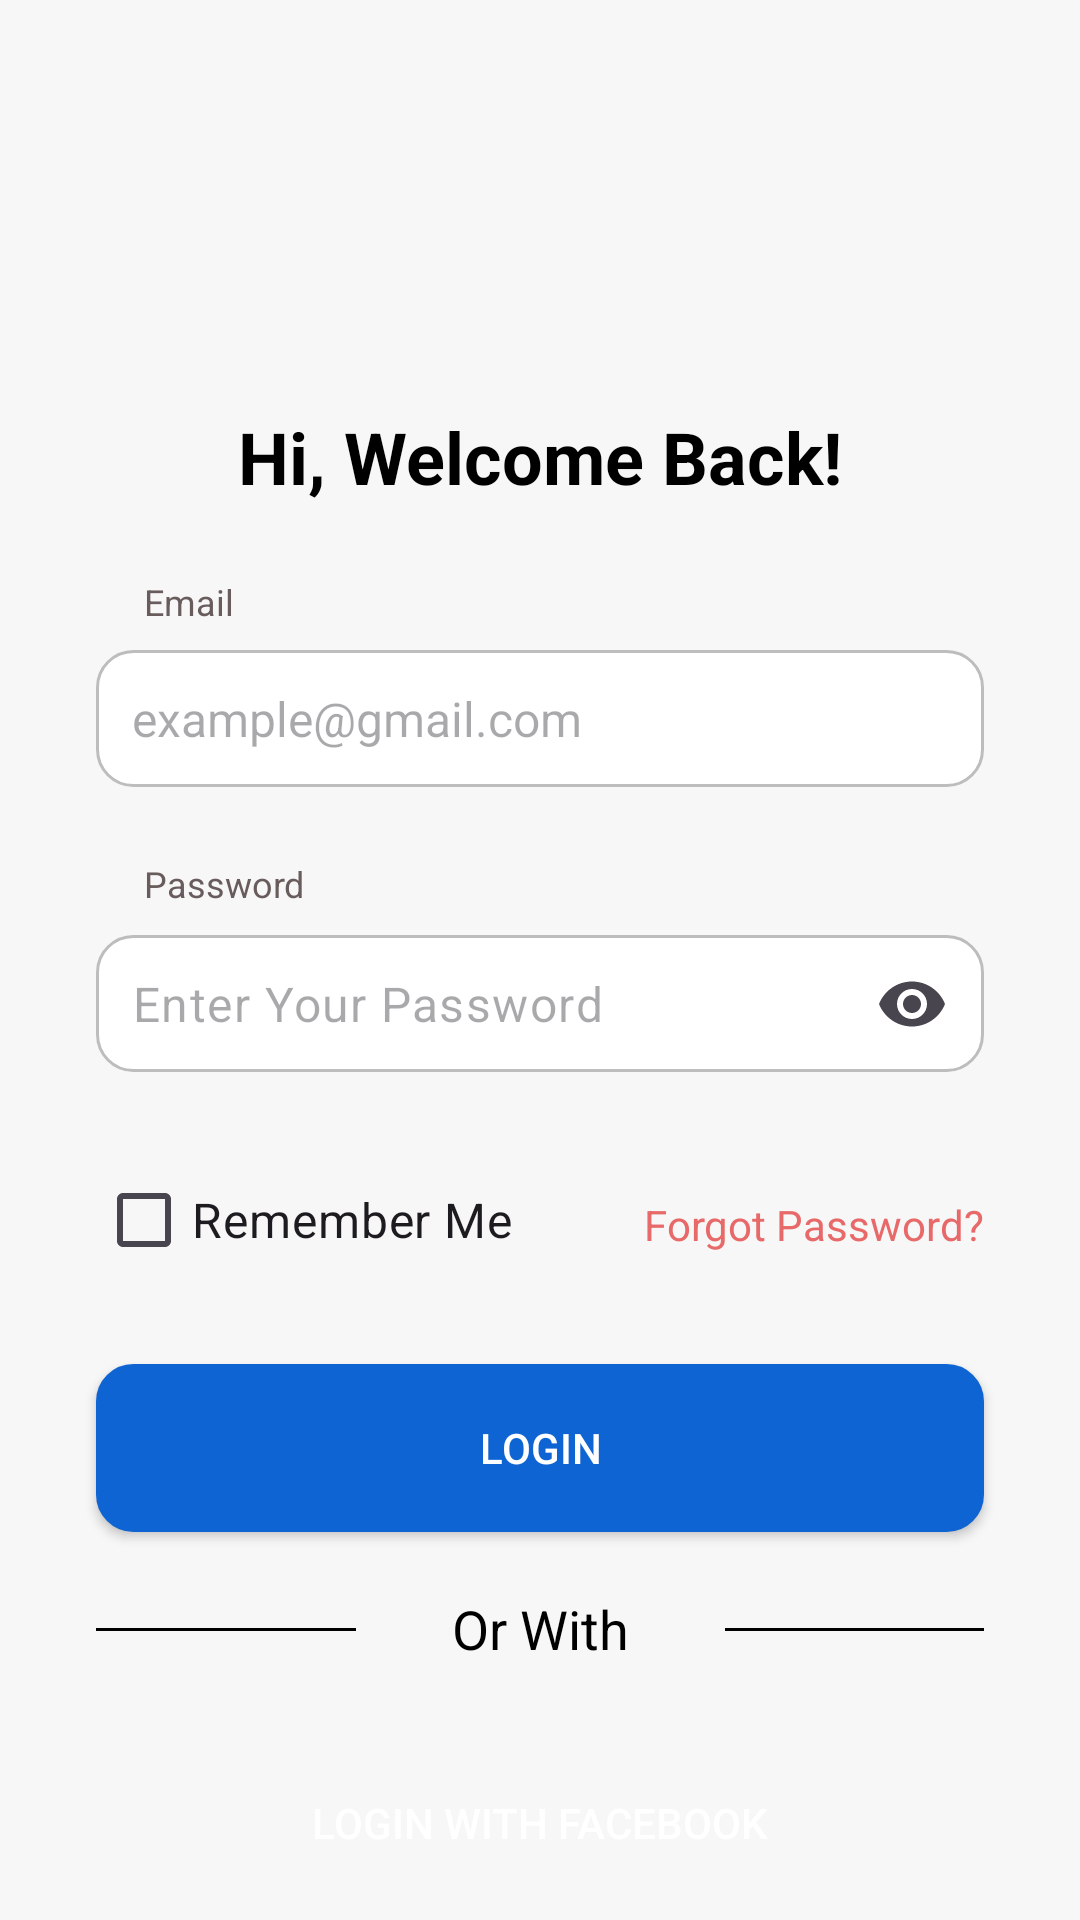

Android layout source for this screen:
<!-- AndroidManifest.xml: application theme Theme.Hook -->
<!-- res/layout/fragment_login.xml -->
<?xml version="1.0" encoding="utf-8"?>
<androidx.core.widget.NestedScrollView xmlns:app="http://schemas.android.com/apk/res-auto"
    xmlns:tools="http://schemas.android.com/tools"
    xmlns:android="http://schemas.android.com/apk/res/android"
    android:layout_height="match_parent"
    android:layout_width="match_parent"
    android:fillViewport="true">

<androidx.constraintlayout.widget.ConstraintLayout
    android:id="@+id/loginFragment"
    android:layout_width="match_parent"
    android:layout_height="match_parent"
    android:background="@color/backgound_fragments_general"
    tools:context=".presentation.authentication.login.LoginFragment">

    <TextView
        android:id="@+id/login_title"
        android:layout_width="wrap_content"
        android:layout_height="wrap_content"
        android:layout_marginTop="@dimen/space_6xl"
        android:text="@string/login_title"
        android:textColor="@color/black"
        android:textSize="@dimen/text_size_h2"
        android:textStyle="bold"
        app:layout_constraintEnd_toEndOf="parent"
        app:layout_constraintStart_toStartOf="parent"
        app:layout_constraintTop_toTopOf="parent" />
    <ProgressBar
        android:id="@+id/register_progress_bar"
        android:layout_width="match_parent"
        android:layout_height="@dimen/space_l"
        android:visibility="gone"
        app:layout_constraintTop_toBottomOf="@+id/login_title"
        app:layout_constraintBottom_toTopOf="@+id/email_title"
        app:layout_constraintStart_toStartOf="parent"
        app:layout_constraintEnd_toEndOf="parent"
        />
    <TextView
        android:id="@+id/email_title"
        android:layout_width="wrap_content"
        android:layout_height="wrap_content"
        android:layout_marginStart="@dimen/space_s"
        android:layout_marginTop="@dimen/space_l"
        android:text="@string/email"
        android:textColor="@color/box_title_login"
        android:textSize="@dimen/text_size_body_3"
        app:flow_horizontalAlign="start"
        app:layout_constraintStart_toStartOf="@id/login_email_edit_text"
        app:layout_constraintTop_toBottomOf="@id/login_title" />

    <EditText
        android:id="@+id/login_email_edit_text"
        style="@style/EditTextStyle"
        android:autofillHints="emailAddress"
        android:layout_marginTop="@dimen/space_xxs"
        android:hint="@string/placeholder_email_example"
        android:inputType="textEmailAddress"
        app:layout_constraintEnd_toEndOf="parent"
        app:layout_constraintStart_toStartOf="parent"
        app:layout_constraintTop_toBottomOf="@id/email_title" />

    <TextView
        android:id="@+id/password_title"
        android:layout_width="wrap_content"
        android:layout_height="wrap_content"
        android:layout_marginStart="@dimen/space_s"
        android:layout_marginTop="@dimen/space_l"
        android:text="@string/password"
        android:textColor="@color/box_title_login"
        android:textSize="@dimen/text_size_body_3"
        app:flow_horizontalAlign="start"
        app:layout_constraintStart_toStartOf="@id/login_email_edit_text"
        app:layout_constraintTop_toBottomOf="@id/login_email_edit_text" />

    <com.google.android.material.textfield.TextInputLayout
        android:layout_marginStart="@dimen/space_xxl"
        android:layout_marginEnd="@dimen/space_xxl"
        android:id="@+id/login_password_edit_text"
        android:layout_width="match_parent"
        android:layout_height="wrap_content"
        android:layout_marginTop="@dimen/space_xxs"
        app:endIconMode="password_toggle"
        app:hintEnabled="false"
        app:layout_constraintTop_toBottomOf="@id/password_title">

        <com.google.android.material.textfield.TextInputEditText
            android:layout_marginStart="0dp"
            android:layout_marginEnd="0dp"
            android:id="@+id/password_input"
            style="@style/EditTextStyle"
            android:layout_width="match_parent"
            android:layout_height="wrap_content"
            android:hint="@string/placeholder_password"
            android:inputType="textPassword" />
    </com.google.android.material.textfield.TextInputLayout>

    <CheckBox
        android:id="@+id/remember_check_box"
        android:layout_width="wrap_content"
        android:layout_height="wrap_content"
        android:layout_marginTop="@dimen/space_l"
        android:text="@string/remember_me_check"
        android:textSize="@dimen/text_size_h5"
        app:layout_constraintStart_toStartOf="@id/login_email_edit_text"
        app:layout_constraintTop_toBottomOf="@id/login_password_edit_text" />
    <TextView
        android:id="@+id/forgot_pass"
        android:layout_marginTop="@dimen/space_s"
        android:layout_width="wrap_content"
        android:layout_height="wrap_content"
        android:textColor="@color/red"
        android:text="@string/forget_pass"
        app:layout_constraintTop_toTopOf="@id/remember_check_box"
        app:layout_constraintEnd_toEndOf="@id/login_password_edit_text"


        />
    <Button
        android:id="@+id/login_button"
        style="@style/RegularButtonStyle"
        android:layout_marginTop="@dimen/space_l"
        android:text="@string/button_login"
        app:layout_constraintEnd_toEndOf="parent"
        app:layout_constraintStart_toStartOf="parent"
        app:layout_constraintTop_toBottomOf="@id/remember_check_box" />

    <View
        android:id="@+id/sign_up_left_divider"
        android:layout_width="0dp"
        android:layout_height="1dp"
        android:layout_marginTop="@dimen/space_xxl"
        android:layout_marginEnd="@dimen/space_xxl"
        android:background="@color/black"
        app:layout_constraintEnd_toStartOf="@id/sign_up_or_with"
        app:layout_constraintStart_toStartOf="@id/login_button"
        app:layout_constraintTop_toBottomOf="@id/login_button" />


    <TextView
        android:id="@+id/sign_up_or_with"
        android:layout_width="wrap_content"
        android:layout_height="wrap_content"
        android:layout_marginTop="@dimen/space_m"
        android:text="@string/register_login_divider_text"
        android:textColor="@color/black"
        android:textSize="@dimen/text_size_h4"
        app:layout_constraintEnd_toEndOf="parent"
        app:layout_constraintStart_toStartOf="parent"
        app:layout_constraintTop_toBottomOf="@id/login_button" />

    <View
        android:id="@+id/sign_up_right_divider"
        android:layout_width="0dp"
        android:layout_height="1dp"
        android:layout_marginStart="@dimen/space_xxl"
        android:layout_marginTop="@dimen/space_xxl"
        android:background="@color/black"
        app:layout_constraintEnd_toEndOf="@id/login_button"
        app:layout_constraintStart_toEndOf="@id/sign_up_or_with"
        app:layout_constraintTop_toBottomOf="@id/login_button" />

    <Button
        android:id="@+id/fb_button"
        style="@style/FacebookButtonStyle"
        android:layout_marginTop="@dimen/space_xxxl"
        app:icon="@drawable/ic_fb"
        android:text="@string/facebook_login"
        app:layout_constraintEnd_toEndOf="parent"
        app:layout_constraintStart_toStartOf="parent"
        app:layout_constraintTop_toBottomOf="@id/sign_up_left_divider" />

    <Button
        android:id="@+id/google_button"
        style="@style/GoogleButtonStyle"
        app:icon = "@drawable/ic_google"
    android:layout_marginTop="@dimen/space_xxl"
        android:text="@string/google_login"
        android:textColor="@color/black"
        app:layout_constraintEnd_toEndOf="parent"
        app:layout_constraintStart_toStartOf="parent"
        app:layout_constraintTop_toBottomOf="@id/fb_button" />

    <TextView
        app:layout_constraintHorizontal_chainStyle="packed"
        android:id="@+id/dont_have_acc"
        android:layout_width="wrap_content"
        android:layout_height="wrap_content"
        android:text="@string/dont_have_acc"
        android:textSize="@dimen/space_s"
        android:layout_marginBottom="@dimen/space_l"
        app:layout_constraintBottom_toBottomOf="parent"
        app:layout_constraintStart_toStartOf="parent"
        app:layout_constraintEnd_toStartOf="@id/go_to_sign_up"
        app:layout_constraintTop_toBottomOf="@id/google_button" />

    <TextView
        android:id="@+id/go_to_sign_up"
        android:layout_width="wrap_content"
        android:layout_height="wrap_content"
        android:textColor="@color/fb_color"
        android:layout_marginStart="@dimen/space_s"
        android:text="@string/button_sing_up"
        app:layout_constraintEnd_toEndOf="parent"
        app:layout_constraintStart_toEndOf="@id/dont_have_acc"
        app:layout_constraintTop_toTopOf="@id/dont_have_acc" />


</androidx.constraintlayout.widget.ConstraintLayout>
</androidx.core.widget.NestedScrollView>
<!-- resources referenced by this layout -->
<resources>
  <color name="backgound_fragments_general">#F7F7F7</color>
  <color name="black">#FF000000</color>
  <color name="box_title_login">#695C5C</color>
  <color name="fb_color">#1877F2</color>
  <color name="red">#E86969</color>
  <dimen name="space_6xl">136dp</dimen>
  <dimen name="space_l">24dp</dimen>
  <dimen name="space_m">20dp</dimen>
  <dimen name="space_s">16dp</dimen>
  <dimen name="space_xxl">32dp</dimen>
  <dimen name="space_xxs">8dp</dimen>
  <dimen name="space_xxxl">36dp</dimen>
  <dimen name="text_size_body_3">12dp</dimen>
  <dimen name="text_size_h2">24dp</dimen>
  <dimen name="text_size_h4">18dp</dimen>
  <dimen name="text_size_h5">16dp</dimen>
  <string name="button_login">Login</string>
  <string name="button_sing_up">Sign Up</string>
  <string name="dont_have_acc">Don´t have an account ?</string>
  <string name="email">Email</string>
  <string name="facebook_login">Login with Facebook</string>
  <string name="forget_pass">Forgot Password?</string>
  <string name="google_login">Login with Google</string>
  <string name="login_title">Hi, Welcome Back!</string>
  <string name="password">Password</string>
  <string name="placeholder_email_example">example@gmail.com</string>
  <string name="placeholder_password">Enter Your Password</string>
  <string name="register_login_divider_text">Or With</string>
  <string name="remember_me_check">Remember Me</string>
  <style name="EditTextStyle">
          <item name="android:layout_width">match_parent</item>
          <item name="android:layout_height">wrap_content</item>
          <item name="android:padding">@dimen/space_xs</item>
          <item name="android:background">@drawable/rounded_edit_text_background</item>
          <item name="android:textColor">@color/black</item>
          <item name="android:textSize">@dimen/space_s</item>
          <item name="android:layout_marginStart">@dimen/space_xxl</item>
          <item name="android:layout_marginEnd">@dimen/space_xxl</item>
          <item name="android:layout_marginTop">@dimen/space_xxl</item>
      </style>
  <style name="FacebookButtonStyle" parent="RegularButtonStyle">
          <item name="iconTint">@null</item>
          <item name="android:background">@null</item>
          <item name="android:backgroundTint">@color/fb_color</item>
      </style>
  <style name="GoogleButtonStyle" parent="RegularButtonStyle">
          <item name="iconTint">@null</item>
          <item name="android:background">@null</item>
          <item name="android:backgroundTint">@color/white</item>
      </style>
  <style name="RegularButtonStyle">
          <item name="android:layout_width">match_parent</item>
          <item name="android:layout_height">@dimen/btn_height_l</item>
          <item name="backgroundTint">@color/button_background</item>
          <item name="android:background">@drawable/rounded_edit_text_background</item>
          <item name="android:textColor">@color/white</item>
          <item name="android:layout_marginStart">@dimen/space_xxl</item>
          <item name="android:layout_marginEnd">@dimen/space_xxl</item>
          <item name="android:drawablePadding">8dp</item>
      </style>
  <style name="Theme.Hook" parent="Base.Theme.Hook" />
  <dimen name="space_xs">12dp</dimen>
  <!-- drawable rounded_edit_text_background (drawable) -->
  <?xml version="1.0" encoding="utf-8"?>
  <shape xmlns:android="http://schemas.android.com/apk/res/android">
      <solid android:color="#FFFFFF" />
      <corners android:radius="12dp" />
      <stroke android:width="1dp" android:color="#BDBDBD" />
  </shape>
  <color name="white">#FFFFFFFF</color>
  <dimen name="btn_height_l">56dp</dimen>
  <color name="button_background">#0E64D2</color>
  <style name="Base.Theme.Hook" parent="Theme.Material3.DayNight.NoActionBar">
      </style>
</resources>
